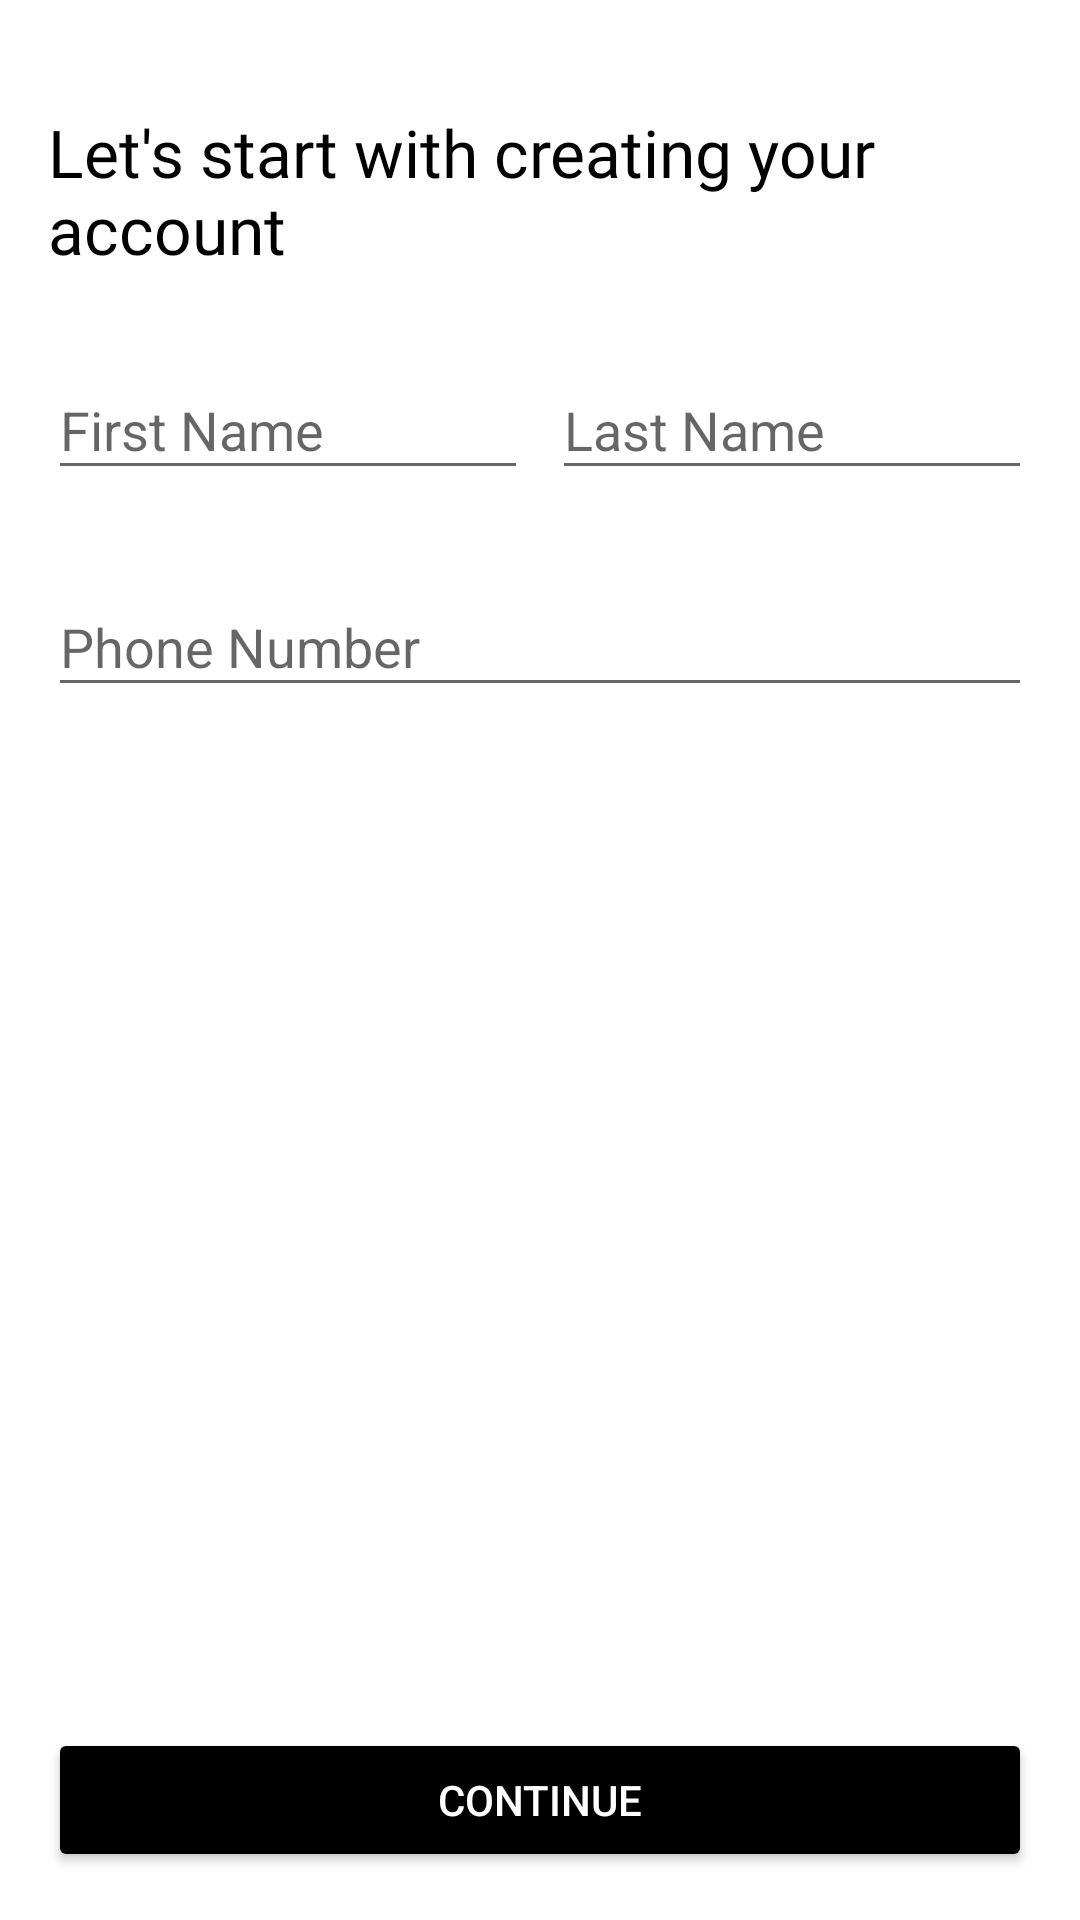

Here is an Android app screen rendered from its layout file. Give the layout XML and the strings, colors and styles it references.
<!-- AndroidManifest.xml: application theme AppTheme -->
<!-- res/layout/layout_register.xml -->
<?xml version="1.0" encoding="utf-8"?>
<RelativeLayout
    xmlns:android="http://schemas.android.com/apk/res/android"
    android:layout_width="match_parent"
    android:layout_height="match_parent"
    android:background="@android:color/white">

    <LinearLayout
        android:layout_width="match_parent"
        android:layout_height="match_parent"
        android:orientation="vertical"
        android:layout_marginTop="20dp"
        android:padding="16dp">

        <TextView
            android:layout_width="match_parent"
            android:layout_height="wrap_content"
            android:fontFamily="@font/uber_move"
            android:text="@string/register_text"
            android:textColor="@android:color/black"
            android:textSize="22sp" />

        <LinearLayout
            android:layout_marginTop="20dp"
            android:layout_marginBottom="20dp"
            android:layout_width="match_parent"
            android:layout_height="wrap_content"
            android:orientation="horizontal"
            android:weightSum="2">

            <com.google.android.material.textfield.TextInputLayout
                android:layout_width="0dp"
                android:layout_weight="1"
                android:layout_marginRight="4dp"
                android:layout_height="wrap_content">

                <com.google.android.material.textfield.TextInputEditText
                    android:id="@+id/edt_first_name"
                    android:layout_width="match_parent"
                    android:layout_height="wrap_content"
                    android:hint="@string/first_name"/>



            </com.google.android.material.textfield.TextInputLayout>

            <com.google.android.material.textfield.TextInputLayout
                android:layout_width="0dp"
                android:layout_weight="1"
                android:layout_marginLeft="4dp"
                android:layout_height="wrap_content" >
                <com.google.android.material.textfield.TextInputEditText
                    android:id="@+id/edt_last_name"
                    android:layout_width="match_parent"
                    android:layout_height="wrap_content"
                    android:hint="@string/last_name"/>
            </com.google.android.material.textfield.TextInputLayout>

        </LinearLayout>

        <com.google.android.material.textfield.TextInputLayout
            android:layout_width="match_parent"
            android:layout_height="wrap_content"
            android:layout_marginBottom="20dp">
            <com.google.android.material.textfield.TextInputEditText
                android:id="@+id/edt_phone_number"
                android:layout_width="match_parent"
                android:layout_height="wrap_content"
                android:hint="@string/phone_number"/>
        </com.google.android.material.textfield.TextInputLayout>

    </LinearLayout>

    <Button
        android:layout_margin="16dp"
        android:layout_alignParentBottom="true"
        android:layout_width="match_parent"
        android:layout_height="wrap_content"
        android:id="@+id/btn_register"
        style="@style/Widget.AppCompat.Button.Colored"
        android:text="@string/continue_text"/>

</RelativeLayout>
<!-- resources referenced by this layout -->
<resources>
  <string name="continue_text">Continue</string>
  <string name="first_name">First Name</string>
  <string name="last_name">Last Name</string>
  <string name="phone_number">Phone Number</string>
  <string name="register_text">Let\'s start with creating your account</string>
  <style name="AppTheme" parent="Theme.AppCompat.Light.DarkActionBar">
          <item name="colorPrimary">@color/colorPrimary</item>
          <item name="colorPrimaryDark">@color/colorPrimaryDark</item>
          <item name="colorAccent">@color/colorAccent</item>
      </style>
  <color name="colorPrimary">#ffffff</color>
  <color name="colorPrimaryDark">#cccccc</color>
  <color name="colorAccent">#000000</color>
</resources>
